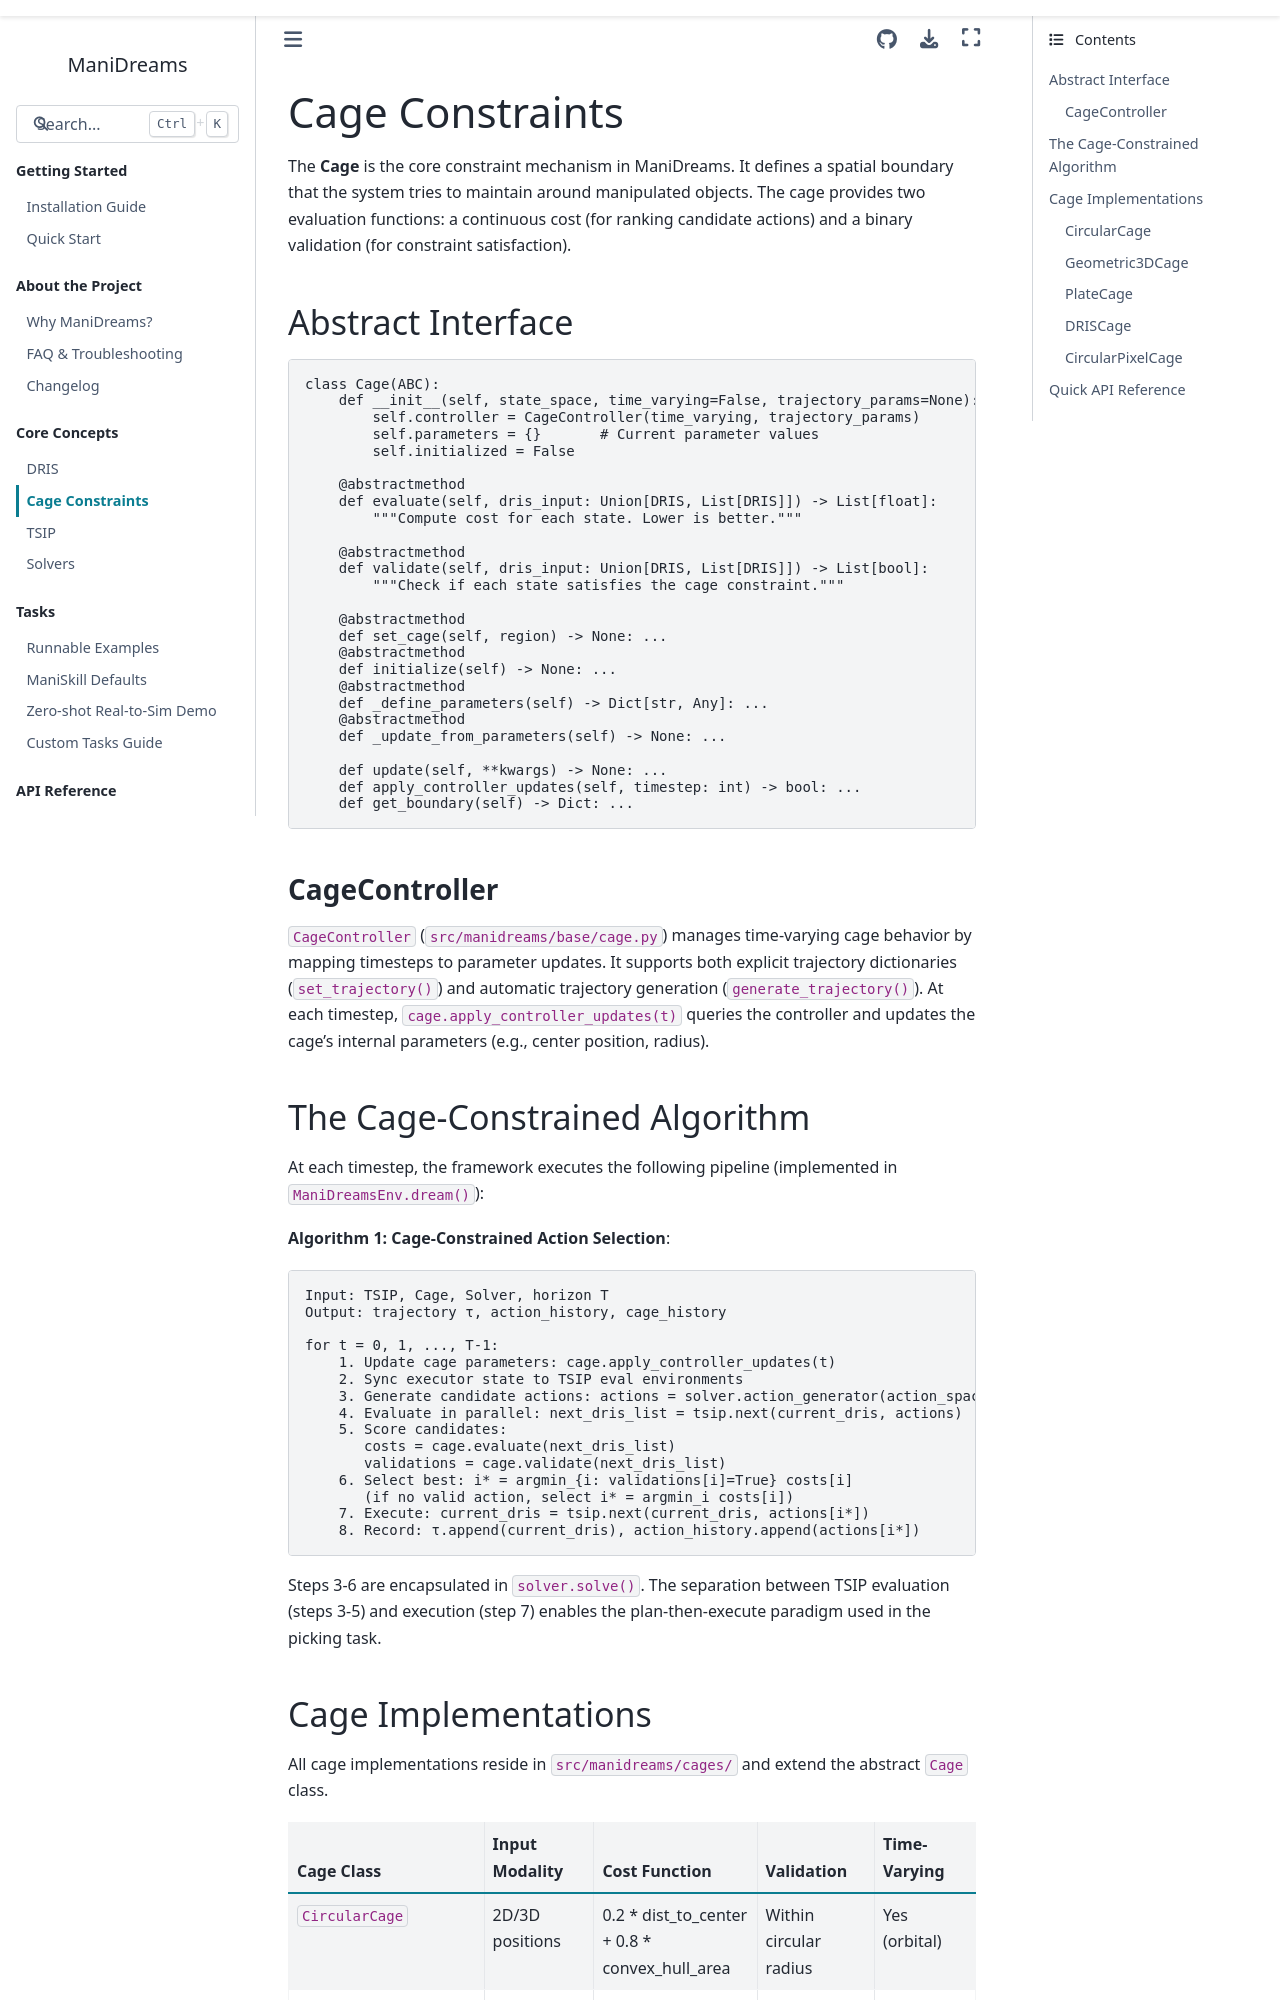

repository: Rice-RobotPI-Lab/ManiDreams · page: cage_constraints.html · generator: sphinx

# Cage Constraints

The **Cage** is the core constraint mechanism in ManiDreams. It defines a spatial boundary that the system tries to maintain around manipulated objects. The cage provides two evaluation functions: a continuous cost (for ranking candidate actions) and a binary validation (for constraint satisfaction).

## Abstract Interface

```python
class Cage(ABC):
    def __init__(self, state_space, time_varying=False, trajectory_params=None):
        self.controller = CageController(time_varying, trajectory_params)
        self.parameters = {}       # Current parameter values
        self.initialized = False

    @abstractmethod
    def evaluate(self, dris_input: Union[DRIS, List[DRIS]]) -> List[float]:
        """Compute cost for each state. Lower is better."""

    @abstractmethod
    def validate(self, dris_input: Union[DRIS, List[DRIS]]) -> List[bool]:
        """Check if each state satisfies the cage constraint."""

    @abstractmethod
    def set_cage(self, region) -> None: ...
    @abstractmethod
    def initialize(self) -> None: ...
    @abstractmethod
    def _define_parameters(self) -> Dict[str, Any]: ...
    @abstractmethod
    def _update_from_parameters(self) -> None: ...

    def update(self, **kwargs) -> None: ...
    def apply_controller_updates(self, timestep: int) -> bool: ...
    def get_boundary(self) -> Dict: ...
```

### CageController

`CageController` (`src/manidreams/base/cage.py`) manages time-varying cage behavior by mapping timesteps to parameter updates. It supports both explicit trajectory dictionaries (`set_trajectory()`) and automatic trajectory generation (`generate_trajectory()`). At each timestep, `cage.apply_controller_updates(t)` queries the controller and updates the cage's internal parameters (e.g., center position, radius).

## The Cage-Constrained Algorithm

At each timestep, the framework executes the following pipeline (implemented in `ManiDreamsEnv.dream()`):

**Algorithm 1: Cage-Constrained Action Selection**:

```
Input: TSIP, Cage, Solver, horizon T
Output: trajectory τ, action_history, cage_history

for t = 0, 1, ..., T-1:
    1. Update cage parameters: cage.apply_controller_updates(t)
    2. Sync executor state to TSIP eval environments
    3. Generate candidate actions: actions = solver.action_generator(action_space)
    4. Evaluate in parallel: next_dris_list = tsip.next(current_dris, actions)
    5. Score candidates:
       costs = cage.evaluate(next_dris_list)
       validations = cage.validate(next_dris_list)
    6. Select best: i* = argmin_{i: validations[i]=True} costs[i]
       (if no valid action, select i* = argmin_i costs[i])
    7. Execute: current_dris = tsip.next(current_dris, actions[i*])
    8. Record: τ.append(current_dris), action_history.append(actions[i*])
```

Steps 3-6 are encapsulated in `solver.solve()`. The separation between TSIP evaluation (steps 3-5) and execution (step 7) enables the plan-then-execute paradigm used in the picking task.
